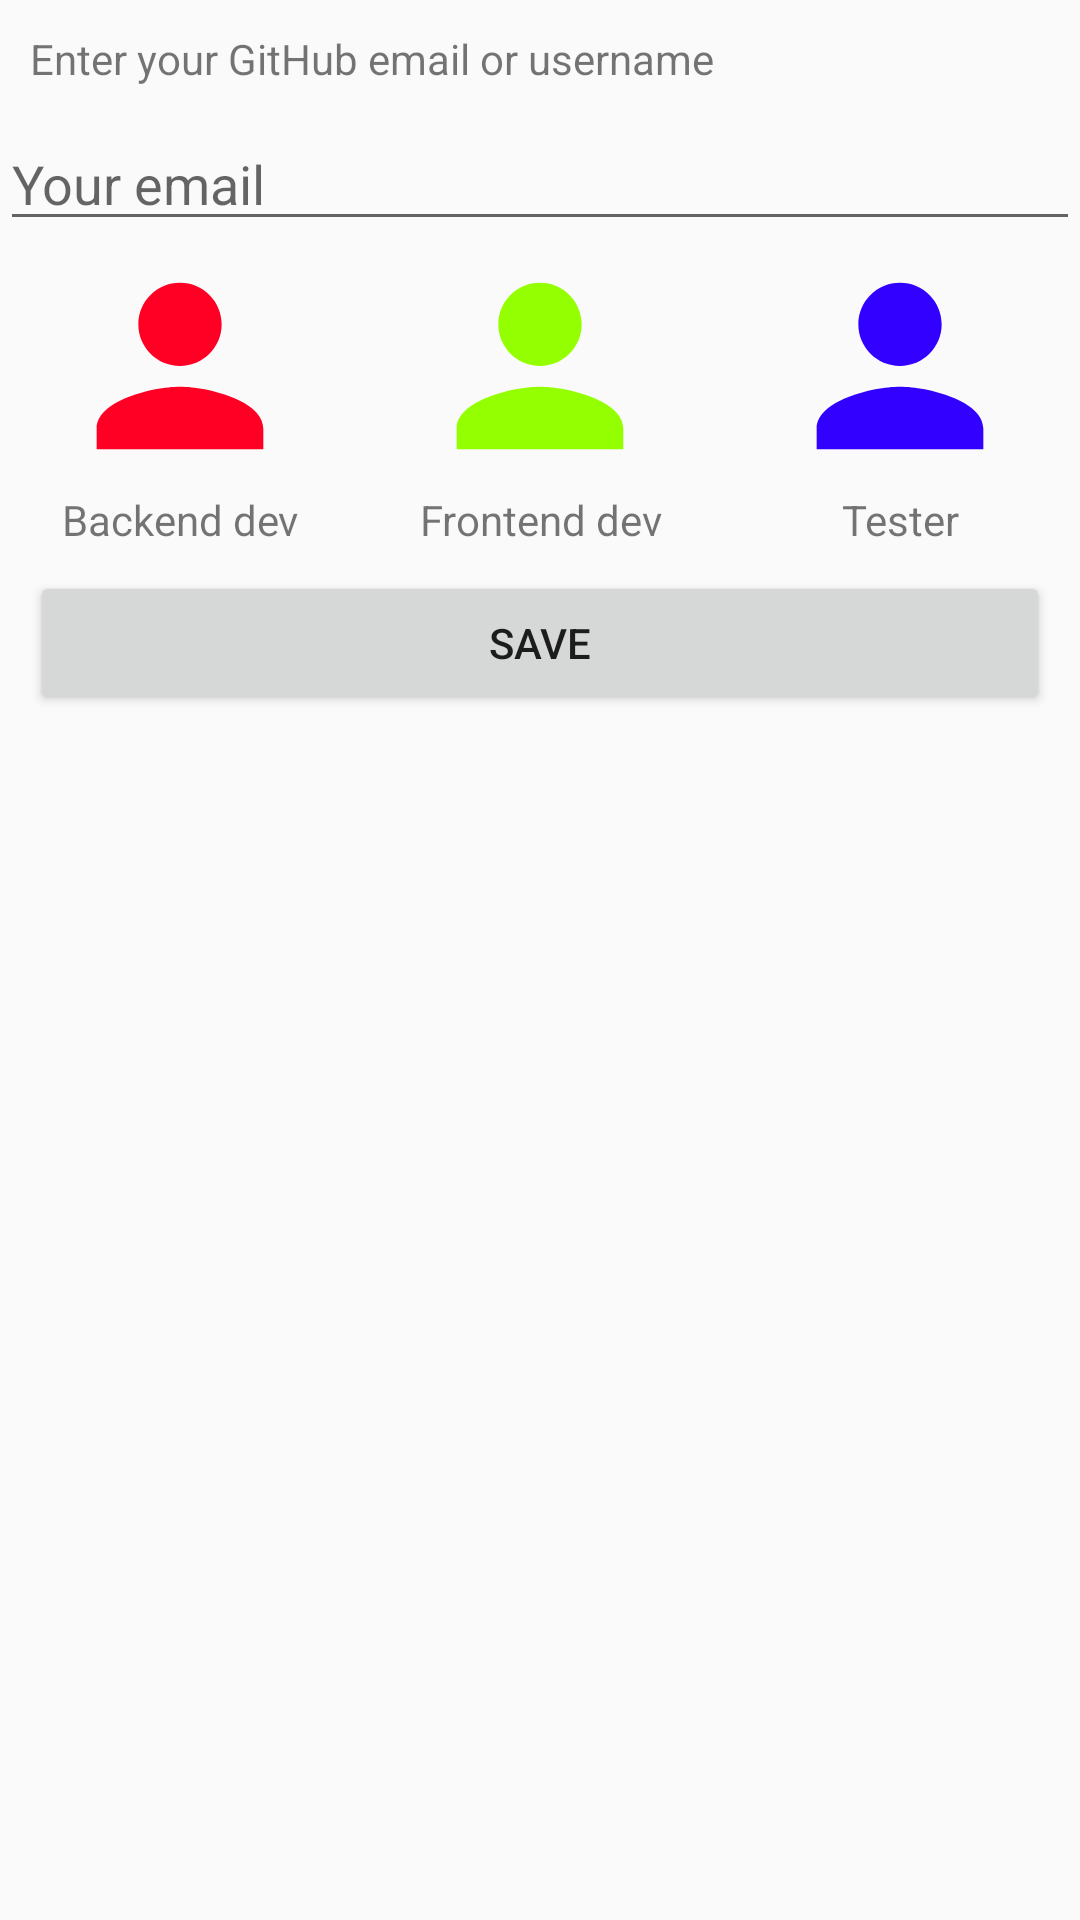

This screen was rendered from an Android layout file. Write that file and the resources it references.
<!-- AndroidManifest.xml: application theme AppTheme -->
<!-- res/layout/content_init_user.xml -->
<?xml version="1.0" encoding="utf-8"?>
<android.support.constraint.ConstraintLayout xmlns:android="http://schemas.android.com/apk/res/android"
    xmlns:app="http://schemas.android.com/apk/res-auto"
    xmlns:tools="http://schemas.android.com/tools"
    android:layout_width="match_parent"
    android:layout_height="match_parent"
    app:layout_behavior="@string/appbar_scrolling_view_behavior"
    tools:context=".InitUserActivity"
    tools:showIn="@layout/activity_init_user">

    <LinearLayout
        android:layout_width="match_parent"
        android:layout_height="match_parent"
        android:orientation="vertical">

        <TextView
            android:id="@+id/textView2"
            android:layout_width="wrap_content"
            android:layout_height="wrap_content"
            android:layout_margin="10dp"
            android:text="Enter your GitHub email or username" />

        <EditText
            android:id="@+id/editTextEmail"
            android:layout_width="match_parent"
            android:layout_height="wrap_content"
            android:ems="10"
            android:inputType="textPersonName"
            android:hint="Your email" />

        <LinearLayout
            android:layout_width="match_parent"
            android:layout_height="wrap_content"
            android:orientation="horizontal">

            <LinearLayout
                android:layout_width="match_parent"
                android:layout_height="100dp"
                android:layout_weight="1"
                android:orientation="vertical">

                <ImageButton
                    android:id="@+id/imageButton"
                    android:layout_width="match_parent"
                    android:layout_height="0dp"
                    android:layout_weight="5"
                    android:scaleType="fitCenter"
                    android:background="@android:color/transparent"
                    app:srcCompat="@drawable/ic_user_red" />

                <TextView
                    android:id="@+id/textView"
                    android:layout_width="match_parent"
                    android:layout_height="0dp"
                    android:layout_weight="1"
                    android:gravity="center"
                    android:text="Backend dev" />
            </LinearLayout>

            <LinearLayout
                android:layout_width="match_parent"
                android:layout_height="100dp"
                android:layout_weight="1"
                android:orientation="vertical">

                <ImageButton
                    android:id="@+id/imageButton2"
                    android:layout_width="match_parent"
                    android:layout_height="0dp"
                    android:layout_weight="5"
                    android:scaleType="fitCenter"
                    android:background="@android:color/transparent"
                    app:srcCompat="@drawable/ic_user_green" />

                <TextView
                    android:id="@+id/textView3"
                    android:layout_width="match_parent"
                    android:layout_height="0dp"
                    android:layout_weight="1"
                    android:gravity="center"
                    android:text="Frontend dev" />
            </LinearLayout>

            <LinearLayout
                android:layout_width="match_parent"
                android:layout_height="100dp"
                android:layout_weight="1"
                android:orientation="vertical">

                <ImageButton
                    android:id="@+id/imageButton3"
                    android:layout_width="match_parent"
                    android:layout_height="0dp"
                    android:layout_weight="5"
                    android:background="@android:color/transparent"
                    android:scaleType="fitCenter"
                    app:srcCompat="@drawable/ic_user_blue" />

                <TextView
                    android:id="@+id/textView6"
                    android:layout_width="match_parent"
                    android:layout_height="0dp"
                    android:layout_weight="1"
                    android:gravity="center"
                    android:text="Tester" />
            </LinearLayout>

        </LinearLayout>

        <Button
            android:id="@+id/button"
            android:layout_width="match_parent"
            android:layout_height="wrap_content"
            android:onClick="onClickSave"
            android:layout_margin="10dp"
            android:text="Save" />
    </LinearLayout>

</android.support.constraint.ConstraintLayout>
<!-- res/layout/activity_init_user.xml (included above) -->
<?xml version="1.0" encoding="utf-8"?>
<android.support.design.widget.CoordinatorLayout xmlns:android="http://schemas.android.com/apk/res/android"
    xmlns:app="http://schemas.android.com/apk/res-auto"
    xmlns:tools="http://schemas.android.com/tools"
    android:layout_width="match_parent"
    android:layout_height="match_parent"
    tools:context=".InitUserActivity">

    <android.support.design.widget.AppBarLayout
        android:layout_width="match_parent"
        android:layout_height="wrap_content"
        android:theme="@style/AppTheme.AppBarOverlay">

        <android.support.v7.widget.Toolbar
            android:id="@+id/toolbar"
            android:layout_width="match_parent"
            android:layout_height="?attr/actionBarSize"
            android:background="?attr/colorPrimary"
            app:popupTheme="@style/AppTheme.PopupOverlay" />

    </android.support.design.widget.AppBarLayout>

    <include layout="@layout/content_init_user" />

</android.support.design.widget.CoordinatorLayout>
<!-- resources referenced by this layout -->
<resources>
  <!-- drawable ic_user_blue (drawable) -->
  <vector android:height="24dp" android:tint="#3200FF"
      android:viewportHeight="24.0" android:viewportWidth="24.0"
      android:width="24dp" xmlns:android="http://schemas.android.com/apk/res/android">
      <path android:fillColor="#FF000000" android:pathData="M12,12c2.21,0 4,-1.79 4,-4s-1.79,-4 -4,-4 -4,1.79 -4,4 1.79,4 4,4zM12,14c-2.67,0 -8,1.34 -8,4v2h16v-2c0,-2.66 -5.33,-4 -8,-4z"/>
  </vector>
  <!-- drawable ic_user_green (drawable) -->
  <vector android:height="24dp" android:tint="#94FF00"
      android:viewportHeight="24.0" android:viewportWidth="24.0"
      android:width="24dp" xmlns:android="http://schemas.android.com/apk/res/android">
      <path android:fillColor="#FF000000" android:pathData="M12,12c2.21,0 4,-1.79 4,-4s-1.79,-4 -4,-4 -4,1.79 -4,4 1.79,4 4,4zM12,14c-2.67,0 -8,1.34 -8,4v2h16v-2c0,-2.66 -5.33,-4 -8,-4z"/>
  </vector>
  <!-- drawable ic_user_red (drawable) -->
  <vector android:height="24dp" android:tint="#FF0024"
      android:viewportHeight="24.0" android:viewportWidth="24.0"
      android:width="24dp" xmlns:android="http://schemas.android.com/apk/res/android">
      <path android:fillColor="#FF000000" android:pathData="M12,12c2.21,0 4,-1.79 4,-4s-1.79,-4 -4,-4 -4,1.79 -4,4 1.79,4 4,4zM12,14c-2.67,0 -8,1.34 -8,4v2h16v-2c0,-2.66 -5.33,-4 -8,-4z"/>
  </vector>
  <style name="AppTheme.AppBarOverlay" parent="ThemeOverlay.AppCompat.Dark.ActionBar" />
  <style name="AppTheme.PopupOverlay" parent="ThemeOverlay.AppCompat.Light" />
  <style name="AppTheme" parent="Theme.AppCompat.Light.DarkActionBar">
          
          <item name="colorPrimary">@color/colorPrimary</item>
          <item name="colorPrimaryDark">@color/colorPrimaryDark</item>
          <item name="colorAccent">@color/colorAccent</item>
      </style>
  <!-- not gathered from this repository: default colours our renderer supplied (Android Studio template values) -->
  <color name="colorPrimary">#FF6200EE</color>
  <color name="colorPrimaryDark">#FF3700B3</color>
  <color name="colorAccent">#FF03DAC5</color>
</resources>
